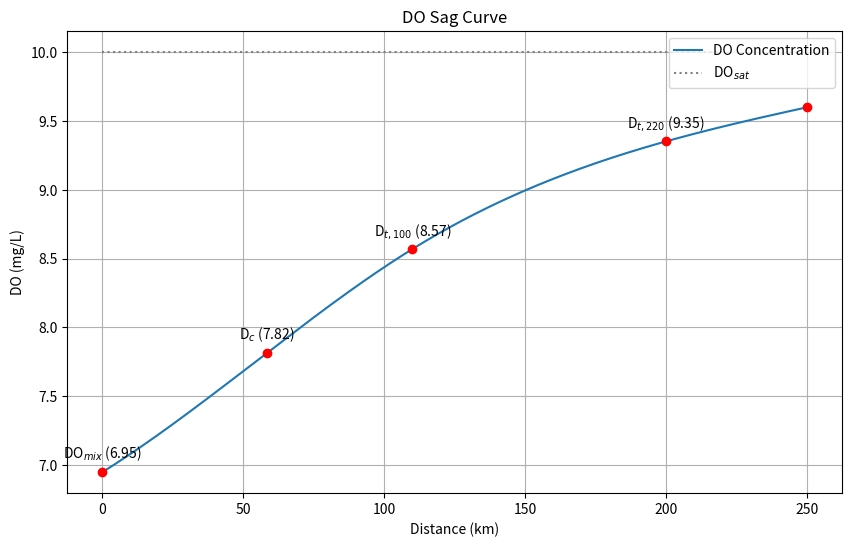

This chart was generated by the following Python code:
import numpy as np
import matplotlib.pyplot as plt
from scipy.interpolate import make_interp_spline

# Given data for DO concentration at various distances
DO_concentrations = np.array([6.9492, 7.8168, 8.5697, 9.35193, 9.5993])  # DO in mg/L
distances_km = np.array([0, 58.512, 110, 200, 250])  # Distance in km

# Given DO saturation level
DO_sat = 10  # DO saturation in mg/L

# Plotting the DO Sag Curve
plt.figure(figsize=(10, 6))

# Fit a spline curve to the data
spl = make_interp_spline(distances_km, DO_concentrations, k=3)
smooth_dist = np.linspace(distances_km.min(), distances_km.max(), 500)
smooth_DO = spl(smooth_dist)

# Plot the smoothed DO data points
plt.plot(smooth_dist, smooth_DO, label='DO Concentration')

# Plot the original DO data points
plt.plot(distances_km, DO_concentrations, 'o', color='red')

# Plot the DO saturation line
plt.hlines(y=DO_sat, xmin=0, xmax=220, colors='grey', linestyles='dotted', label='DO$_{sat}$')

# Annotate the points
labels = ['DO$_{mix}$', 'D$_{c}$', 'D$_{t,100}$', 'D$_{t,220}$']
for i, label in enumerate(labels):
    plt.annotate(f"{label} ({DO_concentrations[i]:.2f})", (distances_km[i], DO_concentrations[i]), textcoords="offset points", xytext=(0,10), ha='center')

# Labels and title
plt.title('DO Sag Curve')
plt.xlabel('Distance (km)')
plt.ylabel('DO (mg/L)')
plt.legend()
plt.grid(True)

# Show the plot
plt.show()
